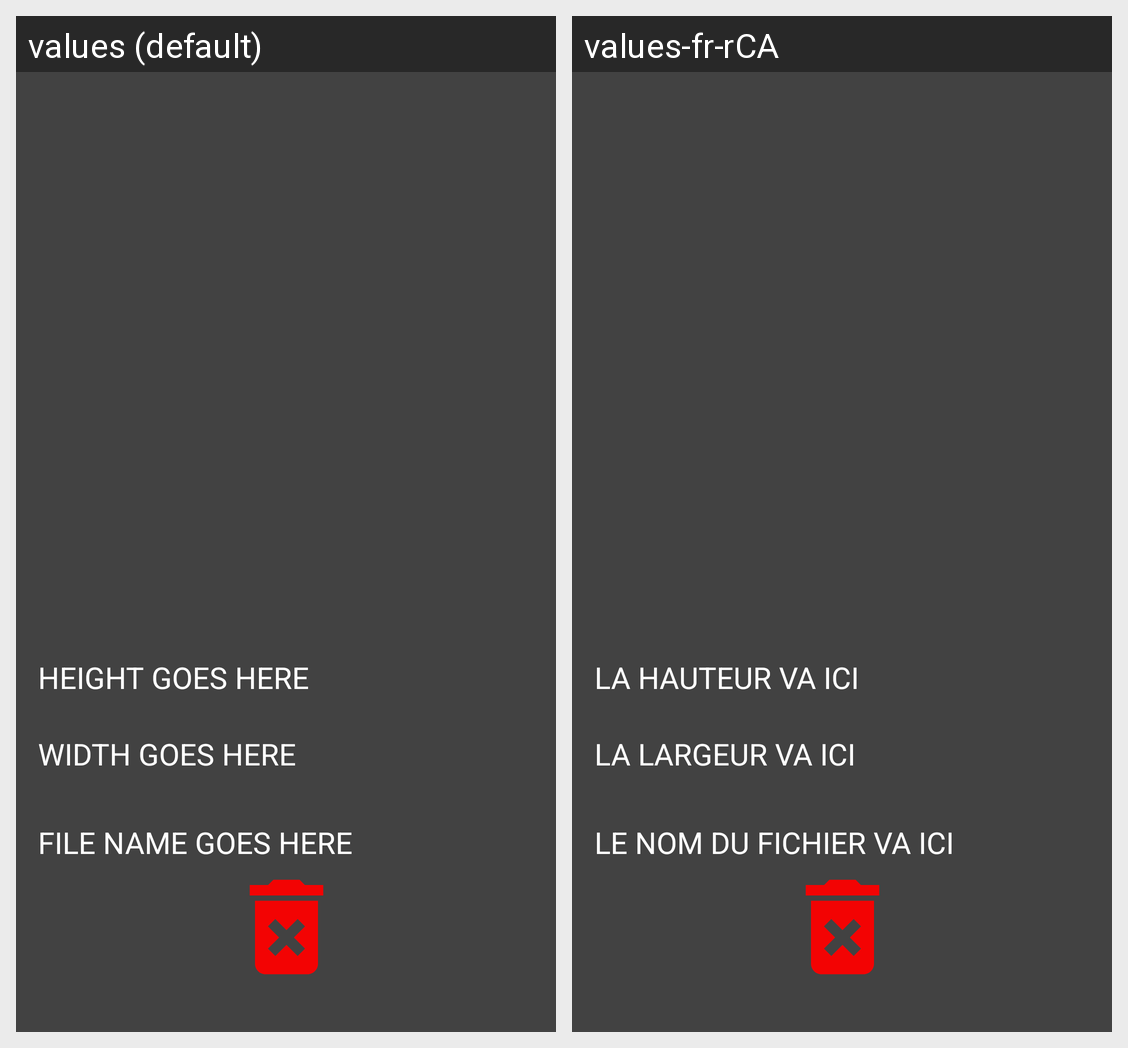

For this localized Android screen grid, give each drawn string resource with its value in every locale shown.
Android screen res/layout/picture_details_fragment.xml rendered under 2 locales, left to right: values (default), values-fr-rCA. Device: Nexus 5 (rendered at 1080×1920; each locale shown at half size, 540×960, under a caption strip naming it); theme Theme.FinalAndroidProject.
Strings drawn on this screen, with the default value and each locale's value (text and hints the layout hard-codes, and strings that could not be matched under every locale, appear in the picture but are not listed):

place_height
  values: HEIGHT GOES HERE
  values-fr-rCA: LA HAUTEUR VA ICI

place_width
  values: WIDTH GOES HERE
  values-fr-rCA: LA LARGEUR VA ICI

place_file
  values: FILE NAME GOES HERE
  values-fr-rCA: LE NOM DU FICHIER VA ICI
